Photos from the image-classification dataset "cropped_dataset" in the GitHub repository vkerem0/visionfortress. Its 9 classes are: demoman, engineer, heavy, medic, pyro, scout, sniper, soldier, spy.

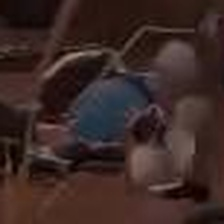
Label: scout

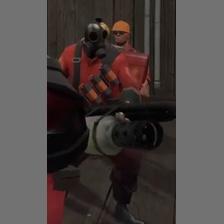
Label: pyro

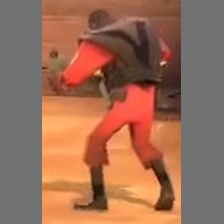
Label: demoman

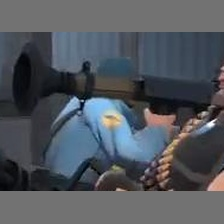
Label: soldier

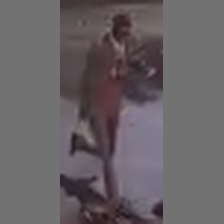
Label: spy

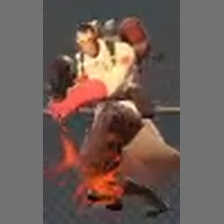
Label: medic
